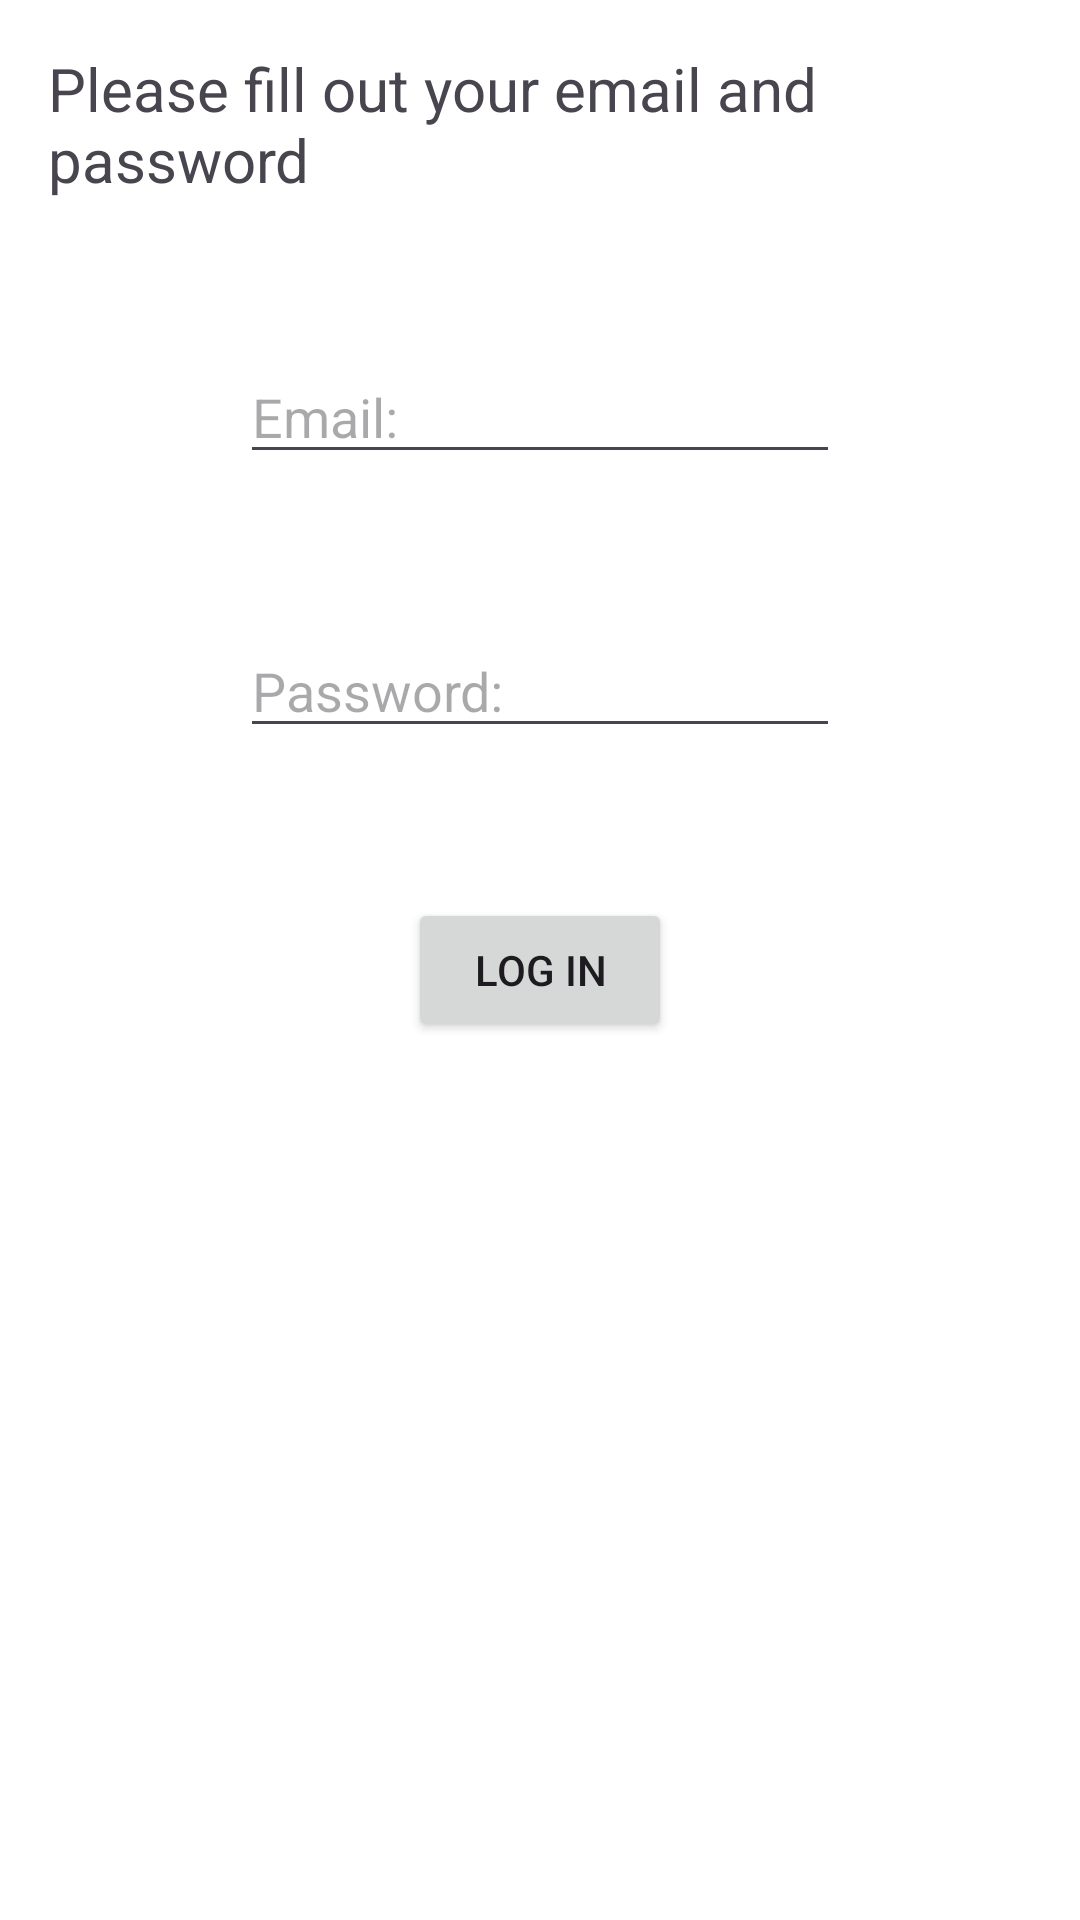

This screen was rendered from an Android layout file. Write that file and the resources it references.
<!-- AndroidManifest.xml: application theme Theme.MusicalInstrumentStore -->
<!-- res/layout/login_page.xml -->
<?xml version="1.0" encoding="utf-8"?>
<LinearLayout xmlns:android="http://schemas.android.com/apk/res/android"
    xmlns:tools="http://schemas.android.com/tools"
    android:id="@+id/main"
    android:layout_width="match_parent"
    android:layout_height="match_parent"
    android:orientation="vertical"
    android:padding="16dp"
    tools:context=".MainActivity"
    android:background="@color/white">


    <TextView
        android:layout_gravity="center"
        android:textSize="20sp"
        android:layout_width="wrap_content"
        android:layout_height="wrap_content"
        android:text="Please fill out your email and password"/>

    <EditText
        android:id="@+id/emailET"
        android:layout_width="200dp"
        android:layout_height="wrap_content"
        android:layout_marginTop="50dp"
        android:layout_gravity="center"
        android:hint="Email: "/>
    <EditText
        android:id="@+id/passwordET"
        android:layout_width="200dp"
        android:layout_height="wrap_content"
        android:layout_marginTop="50dp"
        android:layout_gravity="center"
        android:hint="Password: "/>

    <Button
        android:layout_marginTop="50dp"
        android:layout_width="wrap_content"
        android:layout_height="wrap_content"
        android:layout_gravity="center"
        android:text="Log In"/>

</LinearLayout>
<!-- resources referenced by this layout -->
<resources>
  <style name="Theme.MusicalInstrumentStore" parent="Base.Theme.MusicalInstrumentStore" />
  <style name="Base.Theme.MusicalInstrumentStore" parent="Theme.Material3.DayNight.NoActionBar">
          
          
      </style>
  <!-- not gathered from this repository: default colours our renderer supplied (Android Studio template values) -->
  <color name="white">#FFFFFFFF</color>
</resources>
